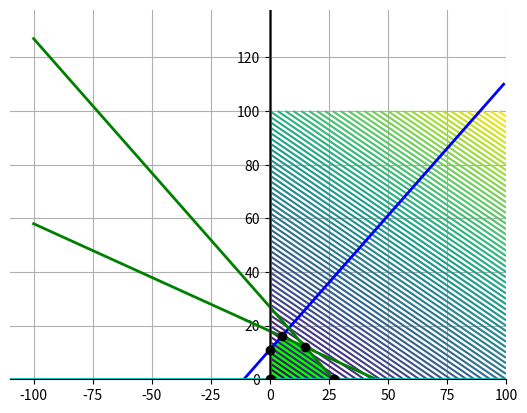

Source code (Python):

import numpy as np
import matplotlib.pyplot as plt
import itertools


""" Clase para representar una restriccion por separado su ecuacion, operador y resultado"""
class Restriccion():
    def __init__(self, ecuacion, operador, resultado):
        self.ecuacion = ecuacion
        self.operador = operador
        self.resultado = resultado

""" obtiene las intersecciones entre 2 restricciones"""
def get_intersection(restricciones):
    results = []
    A = []
    for restriccion in restricciones:
        results.append(restriccion.resultado)
        A.append(restriccion.ecuacion)
    B = np.array(results)
    A = np.array(A)
    X = np.linalg.solve(A,B)

    return X[0], X[1]


# Evalua si una matriz de un sistema de ecuaciones tiene solucion con el determinante
def has_solution(matriz):

    det = np.linalg.det(matriz)
    if det != 0:
        return True
    return False

# Funcion objetivo
def funcion_objetivo(x, y):
    return 30 * x + 50 * y

# Curva de nivel de la funcion objetivo
def curva_nivel():
    x = np.linspace(0, 100, 100)
    y = np.linspace(0, 100, 100)

    X, Y = np.meshgrid(x, y)
    Z = funcion_objetivo(X, Y)
    plt.contour(X, Y, Z, levels=80)
    plt.show()

""" obtiene los vertices de todas las restricciones"""
def get_vertices(restricciones):
    vertices = []
    for a, b in itertools.combinations(restricciones, 2):
        # evaluamos solo la ecuacion para el determinante
        matriz = np.array([a.ecuacion, b.ecuacion])
        if has_solution(matriz):
            vertices.append(get_intersection([a, b]))
    return vertices

""" Grafica los vertices"""
def graficar_vertices(vertices):
    for vertice in vertices:
        plt.plot(vertice[0], vertice[1], marker='o', color='k')

""" Grafica el espacio factible cerrado"""
def graficar_espacio(vertices):
    x = []
    y = []
    
    for vertice in vertices:
        x.append(vertice[0])
        y.append(vertice[1])
    plt.fill(x, y, color='lime')

# evaulua que un punto pertenezca a la inecuacion
def evaluar_punto(restriccion, punto):
    suma = 0
    for index, variable in enumerate(restriccion.ecuacion):
        suma = variable * punto[index] + suma

    if restriccion.operador == "<=":
        resultado = suma <= restriccion.resultado
    else:
        resultado =  suma >= restriccion.resultado
    if resultado == False:
        return False
    return True
# evalua que un punto pertenezca a la ecuacion
def evaluar_punto_ecuacion(restriccion, punto):
    suma = 0
    for index, variable in enumerate(restriccion.ecuacion):
        suma = variable * punto[index] + suma
    return suma == restriccion.resultado

# evalua un vertice en todas las restricciones
def evaluar_vertice(restricciones, vertice):
    
    for restriccion in restricciones:
        if not evaluar_punto(restriccion, vertice):
            return False
    return True
""" verifica que los vertices cumplan todas las restricciones"""
def solucion_factible(restricciones, vertices):
    vertices_soluciones = []
    for vertice in vertices:
        if evaluar_vertice(restricciones, vertice):
            vertices_soluciones.append(vertice)
    return vertices_soluciones

""" Esta funcion se encarga de obtener el optimo,
    recibe por parametro los vertices y la variable maximo
    si se quiere maximizar debe ser True, para minimizar debe ser False"""

def obtener_optimo(vertices, maximo):
    best_resultado = 0
    best = None
    for vertice in vertices:
        resultado = funcion_objetivo(vertice[0], vertice[1])
        if maximo:
            if resultado >= best_resultado:
                best = vertice
                best_resultado = resultado
        else:
            if resultado <= best_resultado or best_resultado == 0:
                best = vertice
                best_resultado = resultado
        print(f'La funcion objetivo en el vertice ({vertice[0]}, {vertice[1]}) tiene un resultado de: {resultado}')
    return best


# retorna true si el espacio factible es cerrado
def espacio_cerrado(restricciones, vertices):


    copy_vertices = vertices.copy()
    """ Se guarda el primer vertice para ser evaluado al final del recorrido"""
    first = copy_vertices.pop()
    vertice_actual = first
    ultimo_vertice = first
    """ Se recorre el resto de los vertices moviendonos a traves de las funciones de restriccion hasta no poder movernos mas"""
    while copy_vertices:
        for restriccion in restricciones:
            if evaluar_punto_ecuacion(restriccion, vertice_actual):
                vertice_actual = siguiente_vertice(restriccion, copy_vertices, vertice_actual)
        if vertice_actual == ultimo_vertice:
            return False
        ultimo_vertice = vertice_actual
    """ Se evalua si es posible llegar desde el vertice actual hasta el vertice de inicio cerrando asi el espacio"""
    for restriccion in restricciones:
        if evaluar_punto_ecuacion(restriccion, vertice_actual):
            if evaluar_punto_ecuacion(restriccion, first):
                return True
    return False

""" Se mueve desde el vertice actual al siguiente vertice a traves de una misma funcion de restriccion"""
def siguiente_vertice(restriccion, copy_vertices, old_vertice):
    for index, vertice in enumerate(copy_vertices):
        if evaluar_punto_ecuacion(restriccion, old_vertice):
            if evaluar_punto_ecuacion(restriccion, vertice):
                copy_vertices.pop(index)
                return vertice
    return old_vertice

if __name__ == "__main__":
    curva_nivel()
    
    """ valores que tendra x en el grafico """
    x = np.arange(-100, 100)

    """ Las restricciones deben tener 2 formatos, el de objeto y el de funcion despejada para poder graficarla"""
    # Restricciones escritas en vectores y como funciones
    # -x + y <= 11
    restriccion_1 = Restriccion([-1, 1], "<=", 11)
    y1 = 11 + x
    
    restriccion_2 = Restriccion([1, 1], "<=", 27)
    y2 = 27 - x

    restriccion_3 = Restriccion([2, 5], "<=", 90)
    y3 = (90 - 2 *x) / 5
    
    restriccion_5 = Restriccion([1, 0], ">=", 0)

    x1 = 0 
    restriccion_6 = Restriccion([0, 1], ">=", 0)

    y4 = 0

    restricciones = [restriccion_1, restriccion_2, restriccion_3, restriccion_5, restriccion_6]
    plt.plot(x, y1, '-', linewidth=2, color='b')
    plt.plot(x, y2, '-', linewidth=2, color='g')
    plt.plot(x, y3, '-', linewidth=2, color='g')


    plt.axhline(y = y4, linewidth=2, color='c')
    plt.axvline(x = x1, linewidth=2, color='r')
    plt.grid()
    vertices = get_vertices(restricciones)
    vertices = solucion_factible(restricciones, vertices)
    if len(vertices) == 0:
        print('El espacio factible es vacio')
    elif len(vertices) > 2:
        """ Se verifica si por lo menos existen 3 vertices que es lo minimo para formar un espacio cerrado"""
        cerrado = espacio_cerrado(restricciones, vertices)
        if cerrado:
            print(f'El conjunto de posibles soluciones es {vertices}')
            graficar_vertices(vertices)
            print('El espacio factible es cerrado y distinto de vacio')
            # Vertices ordenados con la coordenada X de menor a mayor
            vertices = sorted(vertices, key=lambda tup: (tup[0], tup[1]))
            graficar_espacio(vertices)
            """ Si se desea minimzar cambiar por false"""
            optimo = obtener_optimo(vertices, True)
            print(f'El valor optimo es en el vertice ({optimo[0]}, {optimo[1]})')
            ax = plt.subplot()
            ax.set_ylim(bottom=0)
            # set the x-spine (see below for more info on `set_position`)
            ax.spines['left'].set_position('zero')

            # turn off the right spine/ticks
            ax.spines['right'].set_color('none')
            ax.yaxis.tick_left()

            # set the y-spine
            ax.spines['bottom'].set_position('zero')

            # turn off the top spine/ticks
            ax.spines['top'].set_color('none')
            ax.xaxis.tick_bottom()

            plt.show()
        else:
            print('El espacio factible es abierto')
